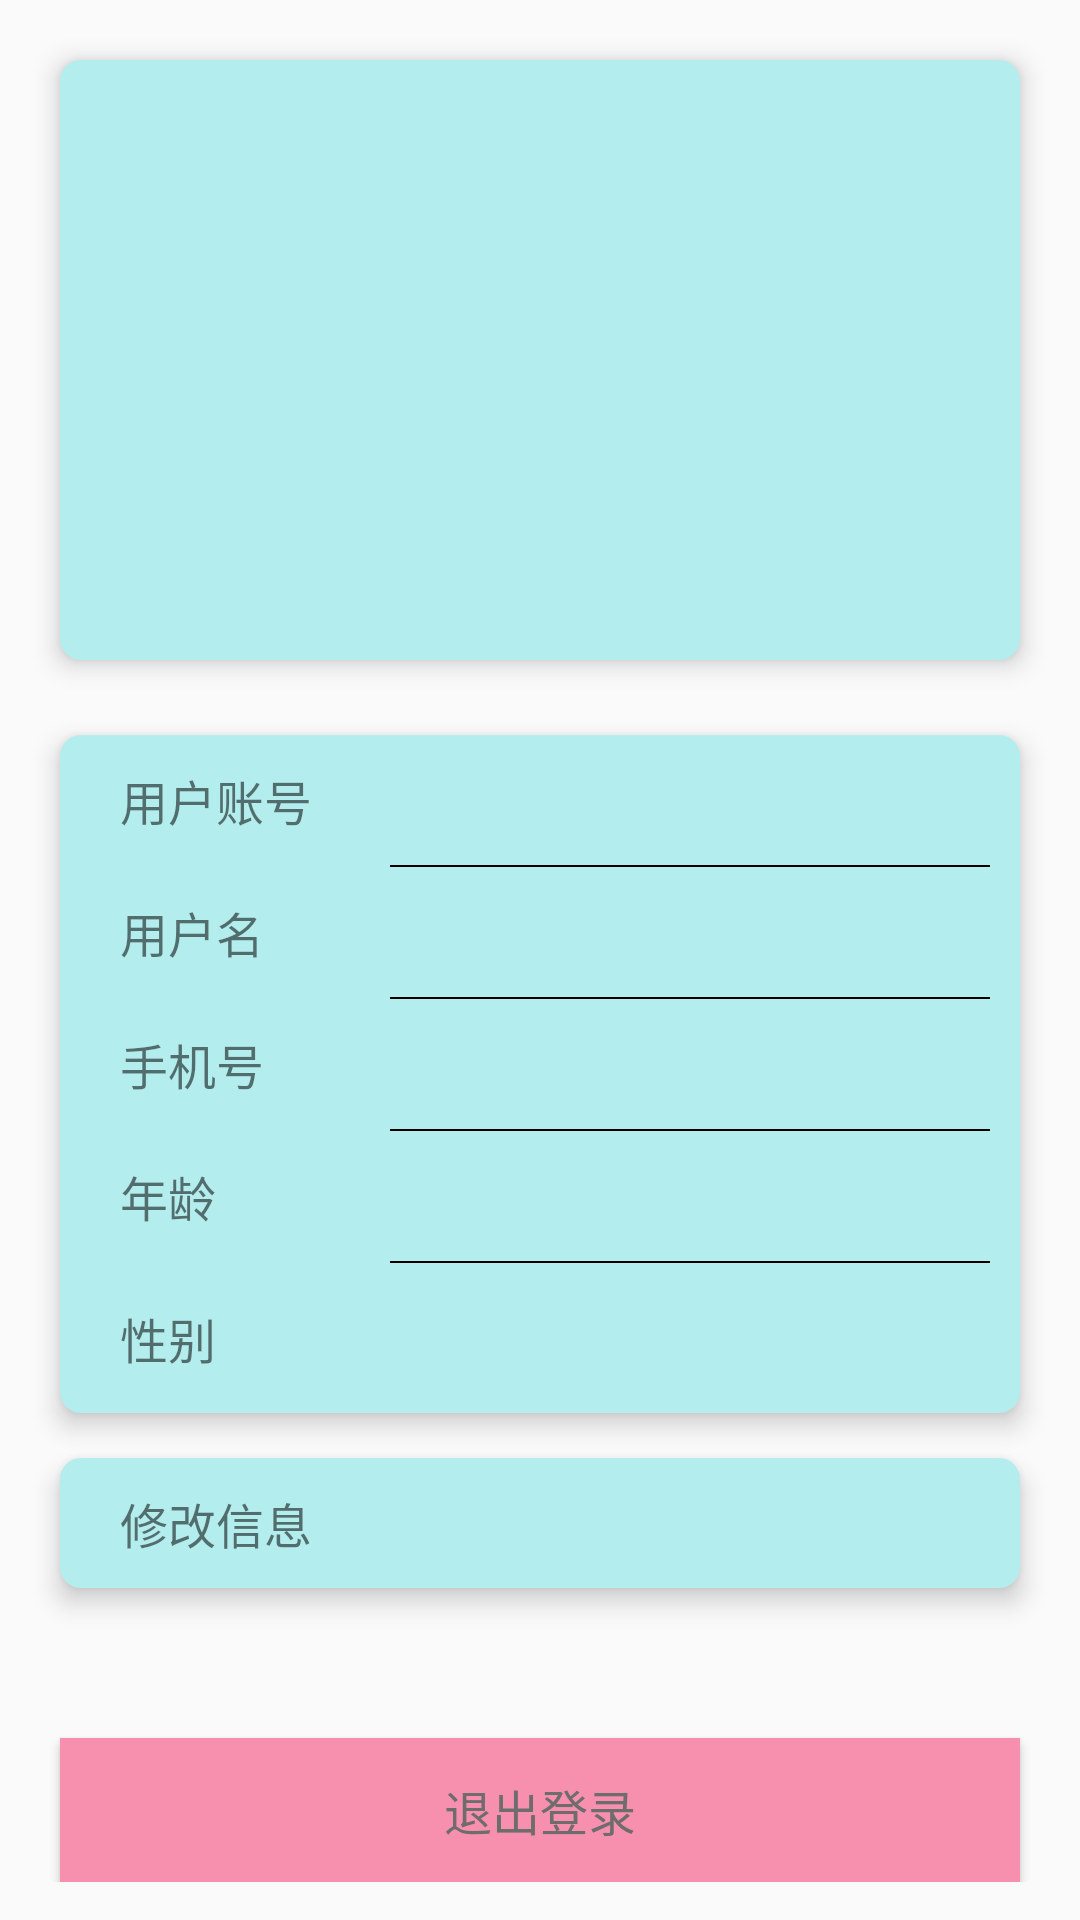

Write the Android layout XML for this screen, with the resource values it uses.
<!-- AndroidManifest.xml: application theme Theme.Studyonline_client -->
<!-- res/layout/fragment_person_center.xml -->
<?xml version="1.0" encoding="utf-8"?>
<LinearLayout
    xmlns:android="http://schemas.android.com/apk/res/android"
    android:layout_width="match_parent"
    android:layout_height="match_parent"
    android:orientation="vertical"

    >
    <ScrollView
        android:layout_width="match_parent"
        android:layout_height="wrap_content">
        <LinearLayout
            android:orientation="vertical"
            android:layout_width="match_parent"
            android:layout_height="wrap_content">
        <LinearLayout
            android:layout_marginLeft="20dp"
            android:layout_marginRight="20dp"
            android:layout_marginTop="20dp"
            android:layout_marginBottom="10dp"
            android:elevation="5dp"
            android:background="@drawable/chart_back"
            android:layout_width="match_parent"
            android:orientation="vertical"
            android:layout_height="200dp">

            <ImageButton
                android:layout_marginTop="20dp"
                android:layout_gravity="center"
                android:layout_width="150dp"
                android:layout_height="150dp"
                android:background="@drawable/logo"
                />

        </LinearLayout>

        <LinearLayout
            android:layout_marginLeft="20dp"
            android:layout_marginRight="20dp"
            android:layout_marginTop="15dp"
            android:elevation="5dp"
            android:background="@drawable/chart_back"
            android:orientation="vertical"
            android:layout_width="match_parent"
            android:layout_height="wrap_content">

            <LinearLayout
                android:orientation="horizontal"
                android:layout_width="match_parent"
                android:layout_height="wrap_content">

                <TextView
                    android:layout_marginLeft="10dp"
                    android:textSize="16sp"
                    android:text="用户账号"
                    android:layout_gravity="center"
                    android:layout_width="wrap_content"
                    android:layout_height="wrap_content"/>

                <TextView
                    android:id="@+id/user_account"
                    android:layout_marginRight="10dp"
                    android:gravity="right"
                    android:textSize="16sp"
                    android:layout_width="match_parent"
                    android:layout_height="wrap_content"/>

            </LinearLayout>
            <View
                android:layout_marginLeft="100dp"
                android:layout_marginTop="10dp"
                android:layout_marginBottom="5dp"
                android:layout_width="match_parent"
                android:layout_height="0.5dp"
                android:background="#000000"
                ></View>


            <LinearLayout
                android:layout_marginTop="5dp"
                android:orientation="horizontal"
                android:layout_width="match_parent"
                android:layout_height="wrap_content">

                <TextView
                    android:layout_marginLeft="10dp"
                    android:textSize="16sp"
                    android:text="用户名"
                    android:layout_gravity="center"
                    android:layout_width="wrap_content"
                    android:layout_height="wrap_content"/>

                <TextView
                    android:id="@+id/user_name"
                    android:layout_marginRight="10dp"
                    android:gravity="right"
                    android:textSize="16sp"
                    android:layout_width="match_parent"
                    android:layout_height="wrap_content"/>

            </LinearLayout>

            <View
                android:layout_marginLeft="100dp"
                android:layout_marginTop="10dp"
                android:layout_marginBottom="5dp"
                android:layout_width="match_parent"
                android:layout_height="0.5dp"
                android:background="#000000"
                ></View>


            <LinearLayout
                android:layout_marginTop="5dp"
                android:orientation="horizontal"
                android:layout_width="match_parent"
                android:layout_height="wrap_content">

                <TextView
                    android:layout_marginLeft="10dp"
                    android:textSize="16sp"
                    android:text="手机号"
                    android:layout_gravity="center"
                    android:layout_width="wrap_content"
                    android:layout_height="wrap_content"/>

                <TextView
                    android:id="@+id/user_telephone"
                    android:layout_marginRight="10dp"
                    android:gravity="right"
                    android:textSize="16sp"
                    android:layout_width="match_parent"
                    android:layout_height="wrap_content"/>

            </LinearLayout>

            <View
                android:layout_marginLeft="100dp"
                android:layout_marginTop="10dp"
                android:layout_marginBottom="5dp"
                android:layout_width="match_parent"
                android:layout_height="0.5dp"
                android:background="#000000"
                ></View>


            <LinearLayout
                android:layout_marginTop="5dp"
                android:orientation="horizontal"
                android:layout_width="match_parent"
                android:layout_height="wrap_content">

                <TextView
                    android:layout_marginLeft="10dp"
                    android:textSize="16sp"
                    android:text="年龄"
                    android:layout_gravity="center"
                    android:layout_width="wrap_content"
                    android:layout_height="wrap_content"/>

                <TextView
                    android:id="@+id/user_age"
                    android:layout_marginRight="10dp"
                    android:gravity="right"
                    android:textSize="16sp"
                    android:layout_width="match_parent"
                    android:layout_height="wrap_content"/>

            </LinearLayout>
            <View
                android:layout_marginLeft="100dp"
                android:layout_marginTop="10dp"
                android:layout_marginBottom="5dp"
                android:layout_width="match_parent"
                android:layout_height="0.5dp"
                android:background="#000000"
                ></View>


            <LinearLayout
                android:layout_marginTop="5dp"
                android:orientation="horizontal"
                android:layout_width="match_parent"
                android:layout_height="wrap_content">

                <TextView
                    android:layout_marginLeft="10dp"
                    android:textSize="16sp"
                    android:text="性别"
                    android:layout_gravity="center"
                    android:layout_width="wrap_content"
                    android:layout_height="wrap_content"/>
                <LinearLayout
                    android:gravity="right"
                    android:layout_gravity="center"
                    android:layout_width="match_parent"
                    android:layout_height="wrap_content">

                    <ImageView
                        android:layout_gravity="center"
                        android:id="@+id/user_sex"
                        android:layout_marginRight="10dp"
                        android:gravity="right"
                        android:textSize="16sp"
                        android:layout_width="30dp"
                        android:layout_height="30dp"/>

                </LinearLayout>


            </LinearLayout>


        </LinearLayout>



        <LinearLayout
            android:id="@+id/btn_change_information"
            android:layout_marginLeft="20dp"
            android:layout_marginRight="20dp"
            android:layout_marginTop="15dp"
            android:elevation="5dp"
            android:background="@drawable/chart_back"
            android:orientation="vertical"
            android:layout_width="match_parent"
            android:layout_height="wrap_content">

            <LinearLayout
                android:orientation="horizontal"
                android:layout_width="match_parent"
                android:layout_height="wrap_content">

                <TextView
                    android:layout_marginLeft="10dp"
                    android:textSize="16sp"
                    android:text="修改信息"
                    android:layout_gravity="center"
                    android:layout_width="wrap_content"
                    android:layout_height="wrap_content"/>


            </LinearLayout>




            </LinearLayout>

        <Button
            android:id="@+id/logout"
            android:layout_marginRight="20dp"
            android:layout_marginLeft="20dp"
            android:layout_marginTop="50dp"
            android:background="#F690AE"
            android:text="退出登录"
            android:textColor="#6E6C6C"
            android:textSize="16sp"
            android:layout_width="match_parent"
            android:layout_height="wrap_content"/>
        </LinearLayout>
    </ScrollView>

</LinearLayout>
<!-- resources referenced by this layout -->
<resources>
  <!-- drawable chart_back (drawable) -->
  <?xml version="1.0" encoding="utf-8"?>
  <shape xmlns:android="http://schemas.android.com/apk/res/android"
      android:shape="rectangle" >
  
  
      <solid android:color="#B4EDED" />
  
      <padding
          android:bottom="10dp"
          android:left="10dp"
          android:right="10dp"
          android:top="10dp" />
      
      <corners android:radius="7dp" />
  </shape>
  <style name="Theme.Studyonline_client" parent="Theme.AppCompat.Light.NoActionBar">
          
          <item name="android:windowNoTitle">true</item>
  
          <item name="colorPrimary">@color/purple_500</item>
          <item name="colorPrimaryVariant">#F488A7</item>
          <item name="colorOnPrimary">@color/white</item>
          
          <item name="colorSecondary">@color/teal_200</item>
          <item name="colorSecondaryVariant">@color/teal_700</item>
          <item name="colorOnSecondary">@color/black</item>
          
          <item name="android:statusBarColor" tools:targetApi="l">?attr/colorPrimaryVariant</item>
          
      </style>
  <color name="purple_500">#FF6200EE</color>
  <color name="white">#FFFFFFFF</color>
  <color name="teal_200">#03DAC5</color>
  <color name="teal_700">#FF018786</color>
  <color name="black">#FF000000</color>
</resources>
